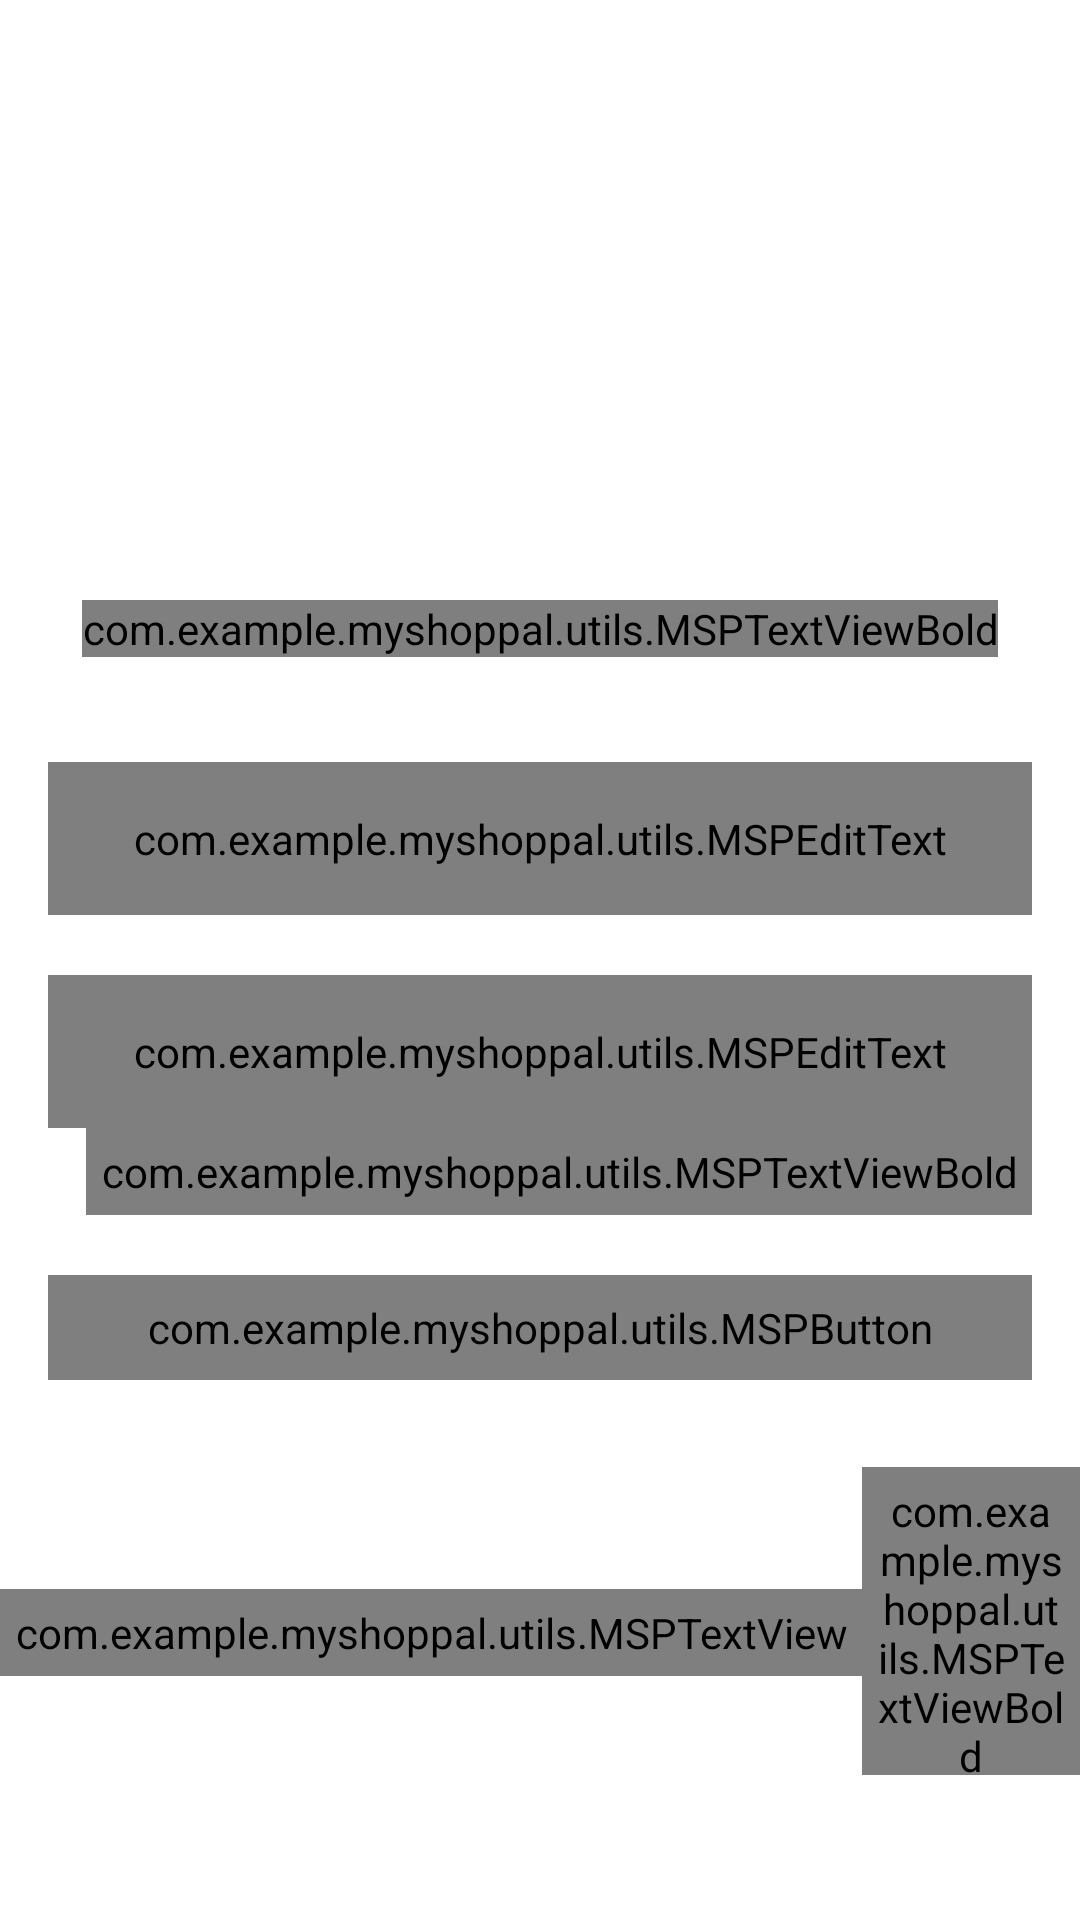

Layout XML and referenced resources for this Android screen:
<!-- AndroidManifest.xml: activity theme Theme.MyShopPal -->
<!-- res/layout/activity_login.xml -->
<?xml version="1.0" encoding="utf-8"?>
<androidx.constraintlayout.widget.ConstraintLayout xmlns:android="http://schemas.android.com/apk/res/android"
    xmlns:app="http://schemas.android.com/apk/res-auto"
    xmlns:tools="http://schemas.android.com/tools"
    android:layout_width="match_parent"
    android:layout_height="match_parent"
    tools:context=".activities.LoginActivity">

    <FrameLayout
        android:id="@+id/frameLayout"
        android:layout_width="wrap_content"
        android:layout_height="@dimen/auth_header_image_height"
        app:layout_constraintEnd_toEndOf="parent"
        app:layout_constraintStart_toStartOf="parent"
        app:layout_constraintTop_toTopOf="parent">

        <ImageView
            android:layout_width="match_parent"
            android:layout_height="match_parent"
            android:contentDescription="@string/content_description"
            android:scaleType="fitXY"
            android:src="@drawable/splash_screen_background" />

        <ImageView
            android:layout_width="@dimen/auth_logo_width_size"
            android:layout_height="@dimen/auth_logo_height_size"
            android:layout_gravity="center"
            android:contentDescription="@string/app_name"
            android:scaleType="fitCenter"
            android:src="@drawable/img"
            app:tint="@color/colorWhite" />
    </FrameLayout>

    <com.example.myshoppal.utils.MSPTextViewBold
        android:id="@+id/tv_title"
        android:layout_width="wrap_content"
        android:layout_height="wrap_content"
        android:text="@string/title_login"
        android:textColor="@color/colorPrimaryText"
        android:textSize="@dimen/title_textsize"
        app:layout_constraintEnd_toEndOf="parent"
        app:layout_constraintStart_toStartOf="parent"
        app:layout_constraintTop_toBottomOf="@+id/frameLayout" />

    <com.google.android.material.textfield.TextInputLayout
        android:id="@+id/til_email"
        style="@style/Widget.MaterialComponents.TextInputLayout.OutlinedBox"
        android:layout_width="match_parent"
        android:layout_height="wrap_content"
        android:layout_marginStart="16dp"
        android:layout_marginTop="35dp"
        android:layout_marginEnd="16dp"
        app:layout_constraintTop_toBottomOf="@+id/tv_title"
        app:layout_constraintEnd_toEndOf="parent"
        app:layout_constraintStart_toStartOf="parent"
        android:textColorHint="@color/colorSecondaryText"
        android:hint="@string/et_hint_email_id">

    <com.example.myshoppal.utils.MSPEditText
        android:id="@+id/et_email"
        android:layout_width="match_parent"
        android:layout_height="wrap_content"
        android:inputType="text"
        android:padding="@dimen/et_padding"
        android:textColor="@color/colorPrimaryText"
        android:textSize="@dimen/et_textsize"
        tools:text="abc@gmail.com"
         />
    </com.google.android.material.textfield.TextInputLayout>

    <com.google.android.material.textfield.TextInputLayout
        android:id="@+id/til_password"
        style="@style/Widget.MaterialComponents.TextInputLayout.OutlinedBox"
        android:layout_width="match_parent"
        android:layout_height="wrap_content"
        android:layout_marginStart="16dp"
        android:layout_marginTop="20dp"
        android:layout_marginEnd="16dp"
        app:layout_constraintTop_toBottomOf="@+id/til_email"
        app:layout_constraintEnd_toEndOf="parent"
        app:layout_constraintStart_toStartOf="parent"
        android:textColorHint="@color/colorSecondaryText"
        android:hint="@string/et_hint_password">


        <com.example.myshoppal.utils.MSPEditText
            android:id="@+id/et_password"
            android:layout_width="match_parent"
            android:layout_height="wrap_content"
            android:inputType="textPassword"
            android:padding="@dimen/et_padding"
            android:textColor="@color/colorPrimaryText"
            android:textSize="@dimen/et_textsize"
            tools:text="123456"
            tools:ignore="MissingConstraints" />
    </com.google.android.material.textfield.TextInputLayout>

    <com.example.myshoppal.utils.MSPTextViewBold
        android:id="@+id/tv_forgot_password"
        android:layout_width="wrap_content"
        android:layout_height="wrap_content"
        android:text="@string/lbl_forgot_password"
        android:textColor="@color/colorSecondaryText"
        android:textSize="@dimen/forgot_password_textsize"
        app:layout_constraintEnd_toEndOf="parent"
        app:layout_constraintTop_toBottomOf="@+id/til_password"
        android:layout_marginEnd="16dp"
        android:padding="@dimen/clickable_text_view_padding" />

    <com.example.myshoppal.utils.MSPButton
        android:id="@+id/btn_login"
        android:layout_width="match_parent"
        android:layout_height="wrap_content"
        android:layout_gravity="center"
        android:layout_marginStart="16dp"
        android:layout_marginTop="20dp"
        android:layout_marginEnd="16dp"
        android:background="@drawable/button_background"
        android:gravity="center"
        android:paddingTop="@dimen/btn_padding"
        android:paddingBottom="@dimen/btn_padding"
        android:text="@string/btn_lbl_login"
        android:textColor="@android:color/white"
        android:textSize="@dimen/btn_textsize"
        app:layout_constraintEnd_toEndOf="parent"
        app:layout_constraintStart_toStartOf="parent"
        app:layout_constraintTop_toBottomOf="@+id/tv_forgot_password" />
    
    <LinearLayout
        android:layout_width="wrap_content"
        android:layout_height="wrap_content"
        android:layout_marginTop="5dp"
        android:gravity="center_vertical"
        android:orientation="horizontal"
        app:layout_constraintEnd_toEndOf="parent"
        app:layout_constraintStart_toStartOf="parent"
        app:layout_constraintTop_toBottomOf="@+id/btn_login">

        <com.example.myshoppal.utils.MSPTextView
            android:id="@+id/tv_don_t_have_an_account"
            android:layout_width="wrap_content"
            android:layout_height="wrap_content"
            android:text="@string/don_t_have_an_account"
            android:textColor="@color/colorSecondaryText"
            android:textSize="@dimen/lbl_text_view_textsize"
            android:padding="@dimen/clickable_text_view_padding"
            android:layout_marginTop="16dp" />

        <com.example.myshoppal.utils.MSPTextViewBold
            android:id="@+id/tv_register"
            android:layout_width="wrap_content"
            android:layout_height="wrap_content"
            android:text="@string/register"
            android:textColor="@color/colorSecondaryText"
            android:textSize="@dimen/lbl_text_view_textsize"
            android:layout_marginTop="16dp"
            android:padding="@dimen/clickable_text_view_padding"
            android:foreground="?attr/selectableItemBackground"
            />


    </LinearLayout>


</androidx.constraintlayout.widget.ConstraintLayout>
<!-- resources referenced by this layout -->
<resources>
  <color name="colorPrimaryText">#FF222934</color>
  <color name="colorSecondaryText">#FF989898</color>
  <color name="colorWhite">#FFFFFFFF</color>
  <dimen name="auth_header_image_height">200dp</dimen>
  <dimen name="auth_logo_height_size">100dp</dimen>
  <dimen name="auth_logo_width_size">220dp</dimen>
  <dimen name="btn_padding">8dp</dimen>
  <dimen name="btn_textsize">18sp</dimen>
  <dimen name="clickable_text_view_padding">5dp</dimen>
  <dimen name="et_padding">16dp</dimen>
  <dimen name="et_textsize">16sp</dimen>
  <dimen name="forgot_password_textsize">14sp</dimen>
  <dimen name="lbl_text_view_textsize">16sp</dimen>
  <dimen name="title_textsize">18sp</dimen>
  <!-- drawable button_background (drawable) -->
  <?xml version="1.0" encoding="utf-8"?>
  <shape xmlns:android="http://schemas.android.com/apk/res/android"
      android:shape="rectangle"
      >
      <gradient
          android:angle="360"
          android:endColor="@color/colorThemeOrange"
          android:startColor="@color/colorThemePink"
          android:type="linear"/>
  
          <corners android:radius="@dimen/button_background_radius"/>
  
  </shape>
  <!-- drawable img: png bitmap (drawable, 2895 bytes) -->
  <string name="app_name">MyShopPal</string>
  <string name="btn_lbl_login">Login</string>
  <string name="content_description">image</string>
  <string name="don_t_have_an_account">Don\'t have an account?</string>
  <string name="et_hint_email_id">Email ID</string>
  <string name="et_hint_password">Password</string>
  <string name="lbl_forgot_password">Forgot Password?</string>
  <string name="register"><u>Register</u></string>
  <string name="title_login">LOGIN</string>
  <style name="Theme.MyShopPal" parent="Theme.MaterialComponents.DayNight.NoActionBar">
          
  
  
  
  
  
          
          <item name="android:statusBarColor" tools:targetApi="l">?attr/colorPrimaryVariant</item>
          
      </style>
  <color name="colorThemeOrange">#FFF4442d</color>
  <color name="colorThemePink">#FFEd2173</color>
  <dimen name="button_background_radius">10dp</dimen>
</resources>
